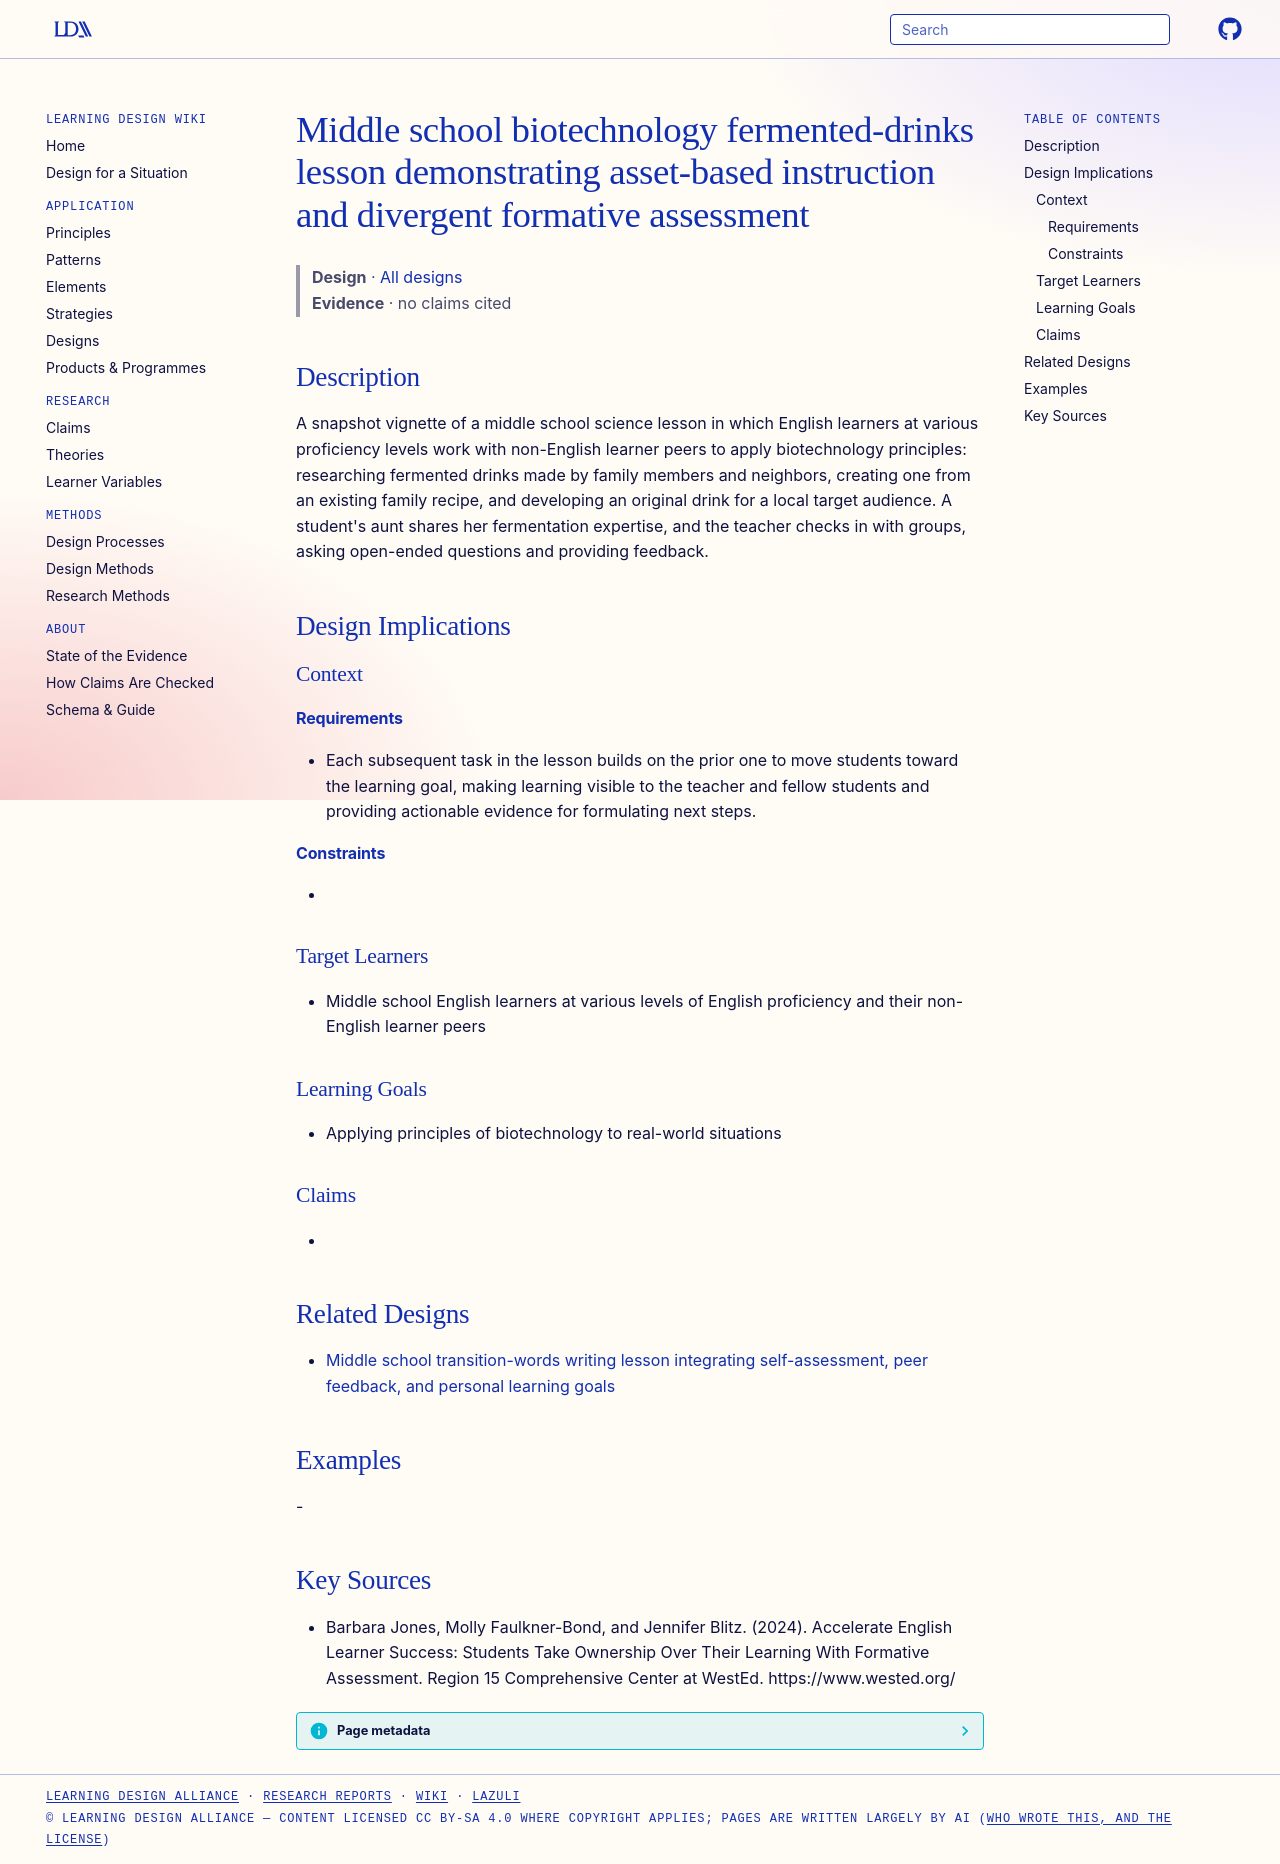

repository: Learning-Design-Alliance/learning-wiki · page: designs/middle-school-biotechnology-fermented-drinks-lesson/index.html · generator: mkdocs

---
type: design
id: middle-school-biotechnology-fermented-drinks-lesson
title: Middle school biotechnology fermented-drinks lesson demonstrating asset-based instruction and divergent formative assessment
description: "A snapshot vignette of a middle school science lesson in which English learners at various proficiency levels work with non-English learner peers to apply biotechnology principles: researching fermented drinks made by..."
status: review
generated:
  by: "process:settle-candidates"
  at: 2026-10-09
sources:
  - id: barbara-jones-2024
    resource: "https://www.wested.org/"
    title: "Barbara Jones, Molly Faulkner-Bond, and Jennifer Blitz. (2024). Accelerate English Learner Success: Students Take Ownership Over Their Learning With Formative Assessment. Region 15 Comprehensive Center at WestEd. https://www.wested.org/"
    author: Barbara Jones, Molly Faulkner-Bond, and Jennifer Blitz
---

# Middle school biotechnology fermented-drinks lesson demonstrating asset-based instruction and divergent formative assessment

> **Design** · [All designs](index.md)
> **Evidence** · no claims cited

## Description
A snapshot vignette of a middle school science lesson in which English learners at various proficiency levels work with non-English learner peers to apply biotechnology principles: researching fermented drinks made by family members and neighbors, creating one from an existing family recipe, and developing an original drink for a local target audience. A student's aunt shares her fermentation expertise, and the teacher checks in with groups, asking open-ended questions and providing feedback.

## Design Implications

### Context
#### Requirements
- Each subsequent task in the lesson builds on the prior one to move students toward the learning goal, making learning visible to the teacher and fellow students and providing actionable evidence for formulating next steps.
#### Constraints
- 

### Target Learners
- Middle school English learners at various levels of English proficiency and their non-English learner peers

### Learning Goals
- Applying principles of biotechnology to real-world situations

### Claims
- 

## Related Designs

- [Middle school transition-words writing lesson integrating self-assessment, peer feedback, and personal learning goals](middle-school-transition-words-self-assessment-lesson.md)

## Examples
-

## Key Sources
- Barbara Jones, Molly Faulkner-Bond, and Jennifer Blitz. (2024). Accelerate English Learner Success: Students Take Ownership Over Their Learning With Formative Assessment. Region 15 Comprehensive Center at WestEd. https://www.wested.org/
